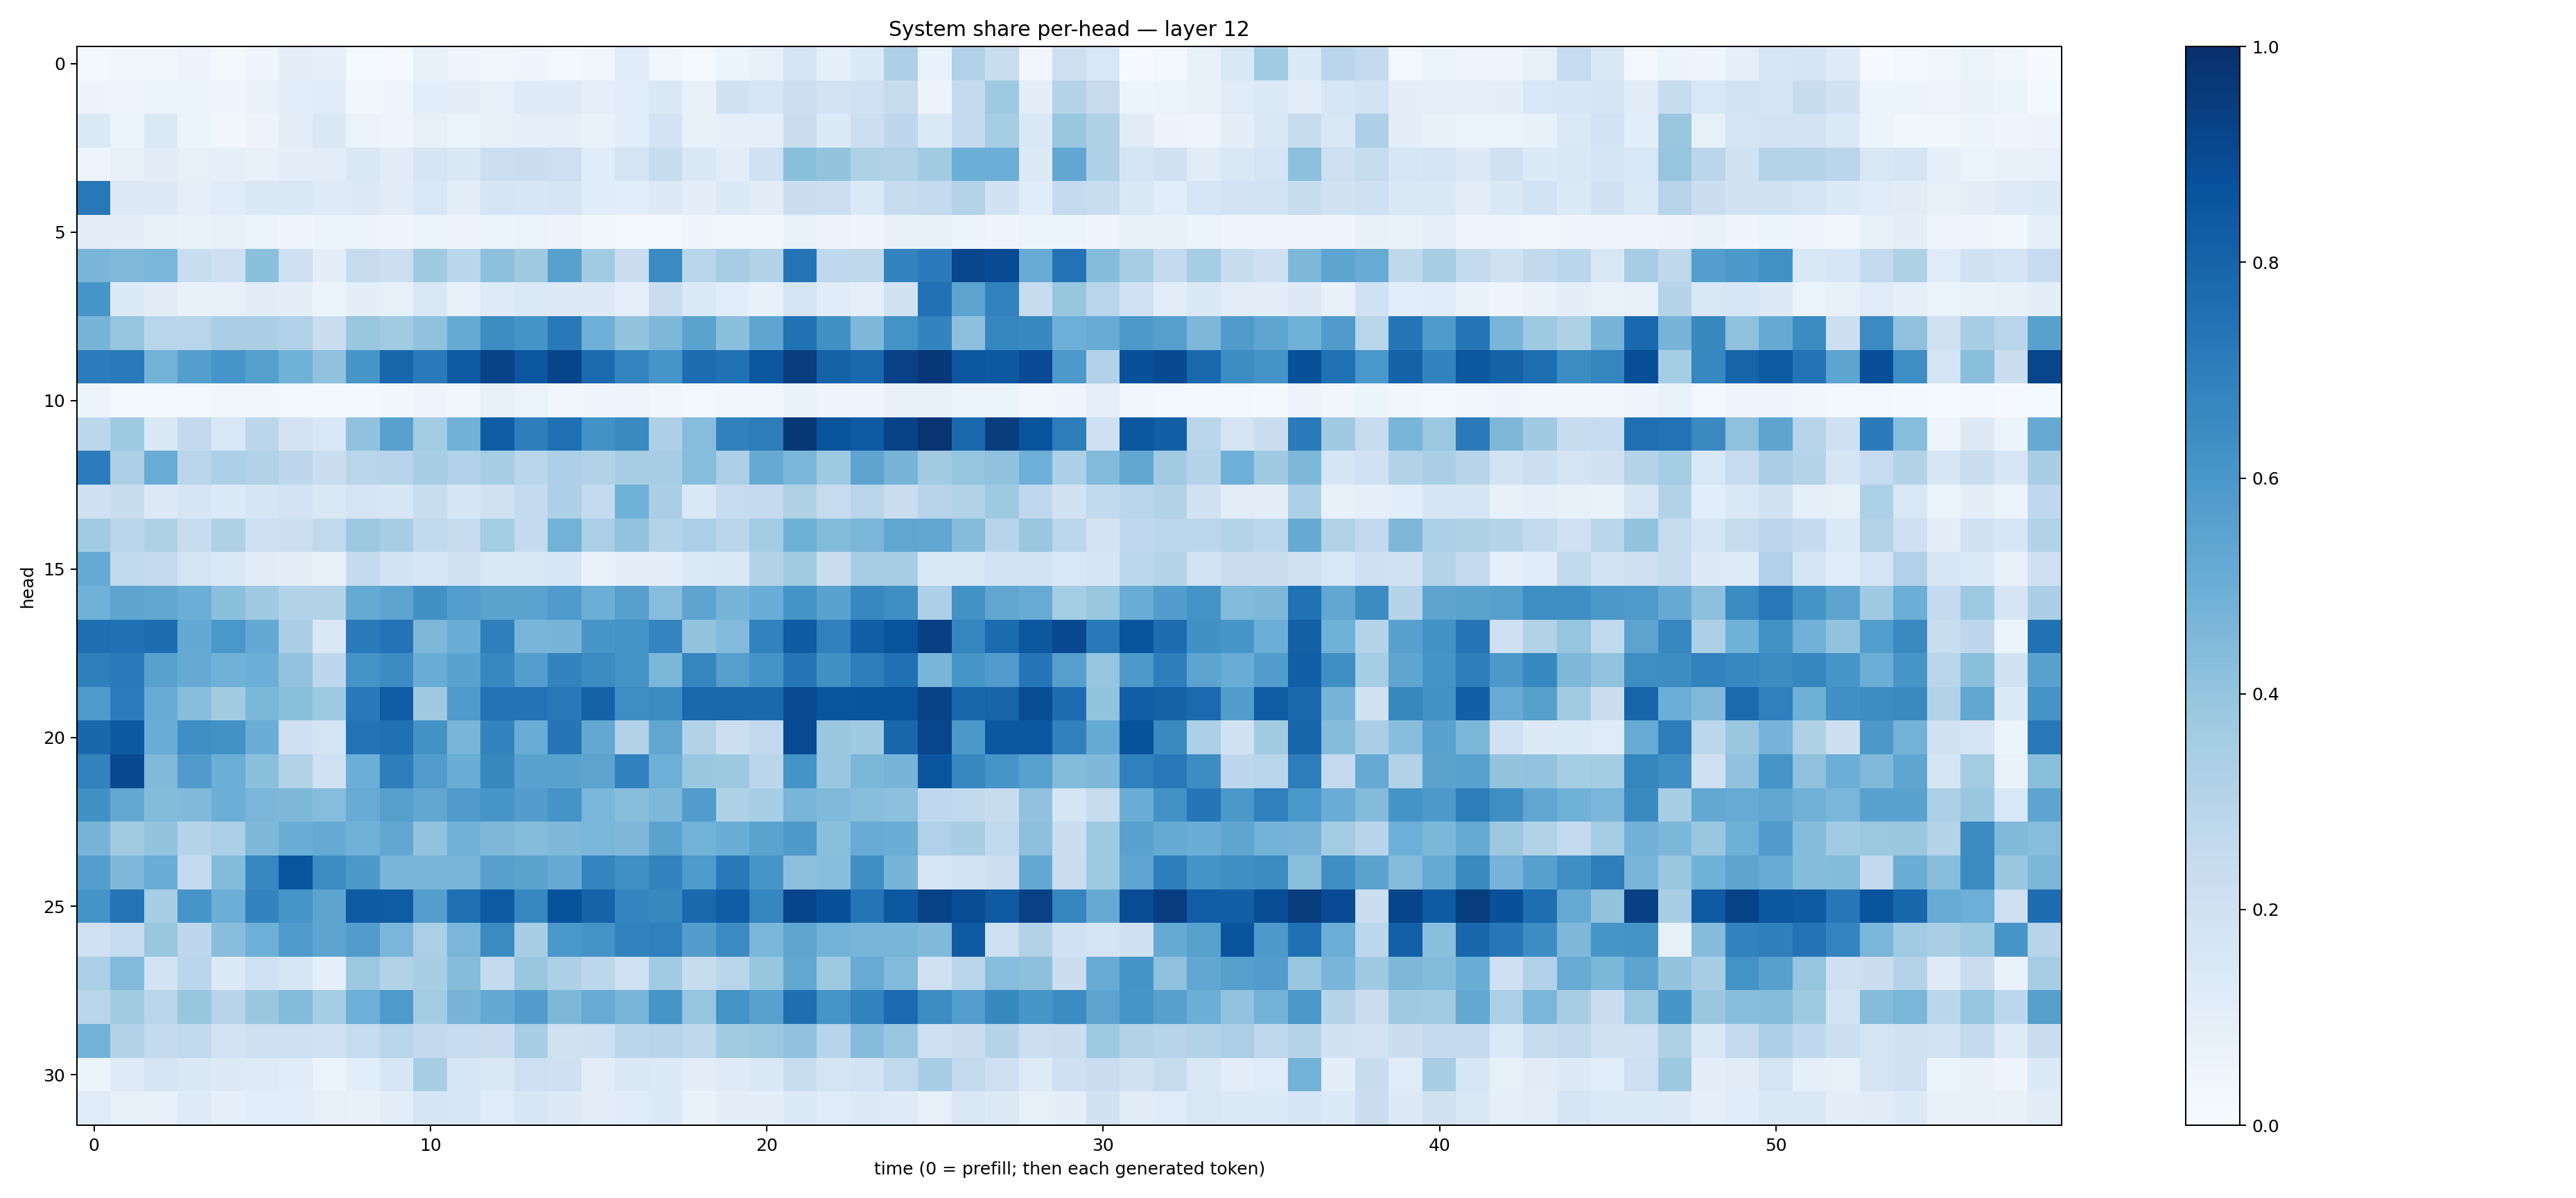

Values plotted in this chart, from the file beside it:
0.02609545, 0.03478542, 0.032049417, 0.05639309, 0.022621771, 0.043159675, 0.100705355, 0.0872021, 0.0128937205, 0.010473191, 0.07735863, 0.043901987, 0.03862753, 0.04571982, 0.029851763, 0.03125056, 0.11521017, 0.035809692, 0.015249657, 0.06177445, 0.07913726, 0.17946967, 0.08952867, 0.13433653
0.05701, 0.0479, 0.06567, 0.06063, 0.04308, 0.0676, 0.1069, 0.1144, 0.03721, 0.04941, 0.107, 0.09934, 0.07608, 0.1239, 0.1241, 0.0934, 0.1056, 0.1409, 0.07742, 0.1885, 0.1621, 0.2174, 0.1814, 0.203
0.1371, 0.0593, 0.1397, 0.05358, 0.03295, 0.05777, 0.1036, 0.1444, 0.06286, 0.04959, 0.07862, 0.06505, 0.08014, 0.09349, 0.08764, 0.06737, 0.1061, 0.1828, 0.0724, 0.08948, 0.09232, 0.2256, 0.1367, 0.2153
0.04867, 0.07841, 0.1116, 0.08578, 0.08847, 0.07282, 0.09724, 0.1025, 0.1459, 0.1105, 0.1666, 0.1453, 0.216, 0.2244, 0.2111, 0.117, 0.1753, 0.2404, 0.145, 0.105, 0.2003, 0.4229, 0.3999, 0.3234
0.7202, 0.1258, 0.1284, 0.08934, 0.1143, 0.1434, 0.1471, 0.1234, 0.1327, 0.1101, 0.1537, 0.09725, 0.1708, 0.1621, 0.1666, 0.1145, 0.1085, 0.1258, 0.09648, 0.1361, 0.112, 0.2189, 0.2152, 0.1405
0.1032, 0.09764, 0.08128, 0.06817, 0.08171, 0.06135, 0.04075, 0.0539, 0.05333, 0.0396, 0.06496, 0.05745, 0.06214, 0.06548, 0.05477, 0.03571, 0.02888, 0.02992, 0.04377, 0.03802, 0.03419, 0.07015, 0.05634, 0.0438
0.4684, 0.4472, 0.4618, 0.2308, 0.2058, 0.4183, 0.205, 0.1, 0.2447, 0.2187, 0.3682, 0.2854, 0.4163, 0.369, 0.5574, 0.3646, 0.2246, 0.6497, 0.291, 0.35, 0.3124, 0.7352, 0.2694, 0.2719
0.6062, 0.1353, 0.1104, 0.07383, 0.07922, 0.1132, 0.0964, 0.05899, 0.1003, 0.08368, 0.1485, 0.07815, 0.122, 0.1399, 0.1301, 0.1297, 0.08897, 0.2273, 0.139, 0.1081, 0.07771, 0.1762, 0.1138, 0.08686
0.4699, 0.3975, 0.2898, 0.2923, 0.3394, 0.3393, 0.3164, 0.2237, 0.3872, 0.3664, 0.4097, 0.5159, 0.6432, 0.6104, 0.7151, 0.4927, 0.4019, 0.455, 0.5498, 0.4202, 0.5366, 0.7471, 0.627, 0.4531
0.7063, 0.7113, 0.477, 0.5702, 0.6057, 0.5662, 0.4871, 0.407, 0.6054, 0.793, 0.7127, 0.8389, 0.9255, 0.8516, 0.9193, 0.7738, 0.6752, 0.6083, 0.7652, 0.7494, 0.8484, 0.9454, 0.8078, 0.7778
0.05376, 0.02245, 0.0305, 0.02955, 0.03833, 0.03292, 0.0285, 0.02303, 0.0216, 0.03251, 0.048, 0.0349, 0.08108, 0.06375, 0.03495, 0.04015, 0.05009, 0.03428, 0.0245, 0.03863, 0.0337, 0.06809, 0.04639, 0.04381
0.281, 0.3711, 0.1443, 0.2607, 0.1528, 0.2836, 0.1831, 0.1561, 0.409, 0.5562, 0.3581, 0.4843, 0.8291, 0.6968, 0.7528, 0.6243, 0.6538, 0.3245, 0.4318, 0.6851, 0.7012, 0.9712, 0.8657, 0.8374
0.7034, 0.3268, 0.5039, 0.2894, 0.331, 0.3157, 0.2772, 0.2198, 0.2899, 0.294, 0.3444, 0.3182, 0.3492, 0.2855, 0.3269, 0.3096, 0.3501, 0.3504, 0.4327, 0.3294, 0.5147, 0.4643, 0.372, 0.5402
0.2045, 0.2373, 0.1269, 0.169, 0.1346, 0.1678, 0.1798, 0.1475, 0.1797, 0.1599, 0.231, 0.1689, 0.1963, 0.2575, 0.3308, 0.2553, 0.4858, 0.336, 0.1449, 0.2487, 0.2507, 0.3212, 0.244, 0.2897
0.3657, 0.2904, 0.3206, 0.2377, 0.3224, 0.2146, 0.2164, 0.2625, 0.3825, 0.3453, 0.2647, 0.2381, 0.3549, 0.257, 0.4767, 0.3332, 0.4054, 0.3072, 0.3356, 0.2841, 0.3584, 0.4904, 0.4392, 0.4633
0.5169, 0.2654, 0.2522, 0.1753, 0.1428, 0.1119, 0.09687, 0.0839, 0.2506, 0.1857, 0.1635, 0.1928, 0.1408, 0.1425, 0.1587, 0.06782, 0.09885, 0.09788, 0.1369, 0.1459, 0.3098, 0.3612, 0.2222, 0.3496
0.4808, 0.5425, 0.534, 0.4992, 0.4182, 0.3694, 0.3098, 0.3154, 0.5181, 0.5438, 0.6265, 0.5672, 0.5486, 0.5483, 0.5839, 0.4994, 0.5613, 0.4319, 0.5424, 0.4712, 0.5074, 0.6163, 0.5509, 0.6648
0.7612, 0.7524, 0.7652, 0.5202, 0.5982, 0.5198, 0.3389, 0.1433, 0.7105, 0.7403, 0.4563, 0.5033, 0.6951, 0.4654, 0.4709, 0.6032, 0.6181, 0.6744, 0.3989, 0.4428, 0.6821, 0.8375, 0.6908, 0.8178
0.6944, 0.7094, 0.5564, 0.5147, 0.4813, 0.4978, 0.4036, 0.2769, 0.6132, 0.6448, 0.5063, 0.5533, 0.6662, 0.5664, 0.6787, 0.6483, 0.6179, 0.4589, 0.6682, 0.5652, 0.6117, 0.7302, 0.6253, 0.6966
0.5851, 0.7039, 0.5112, 0.4295, 0.3619, 0.4597, 0.425, 0.3711, 0.7157, 0.825, 0.3683, 0.5875, 0.7419, 0.7414, 0.7195, 0.8059, 0.6396, 0.6452, 0.7824, 0.7821, 0.7804, 0.8915, 0.8557, 0.8625
0.7883, 0.8409, 0.5077, 0.6354, 0.6216, 0.5038, 0.2085, 0.1782, 0.7394, 0.7532, 0.6229, 0.4648, 0.6797, 0.5075, 0.7273, 0.5272, 0.3131, 0.533, 0.3089, 0.2159, 0.261, 0.891, 0.3894, 0.3688
0.6828, 0.8963, 0.4462, 0.5788, 0.4992, 0.4189, 0.3128, 0.2017, 0.4964, 0.6957, 0.5761, 0.5022, 0.6635, 0.5525, 0.5509, 0.5457, 0.6885, 0.4931, 0.3859, 0.3782, 0.2831, 0.6169, 0.3904, 0.4585
0.6266, 0.5268, 0.4392, 0.446, 0.4979, 0.4617, 0.4539, 0.4318, 0.5106, 0.5636, 0.529, 0.581, 0.6072, 0.572, 0.6148, 0.4644, 0.4293, 0.4562, 0.5744, 0.3222, 0.3444, 0.4653, 0.446, 0.4275
0.472, 0.3601, 0.3995, 0.2996, 0.334, 0.4538, 0.5037, 0.5154, 0.4808, 0.5306, 0.4044, 0.4821, 0.4569, 0.4352, 0.4514, 0.4622, 0.4522, 0.5482, 0.4792, 0.501, 0.5493, 0.5906, 0.4236, 0.5095
0.5691, 0.4517, 0.5021, 0.2559, 0.4387, 0.6649, 0.8581, 0.6416, 0.5942, 0.4668, 0.4656, 0.4675, 0.5588, 0.5481, 0.5129, 0.6741, 0.6318, 0.6782, 0.5877, 0.7177, 0.6068, 0.4155, 0.4283, 0.6363
0.6159, 0.7382, 0.345, 0.6069, 0.4995, 0.6786, 0.6066, 0.5439, 0.8393, 0.8283, 0.5669, 0.7545, 0.8397, 0.6676, 0.8681, 0.8027, 0.6756, 0.6587, 0.7802, 0.8279, 0.6716, 0.9216, 0.8814, 0.7364
0.2019, 0.2498, 0.388, 0.2771, 0.4296, 0.4952, 0.5874, 0.5425, 0.5749, 0.4643, 0.3355, 0.4629, 0.649, 0.3451, 0.5984, 0.6117, 0.6785, 0.6912, 0.5742, 0.6518, 0.464, 0.5358, 0.4776, 0.4687
0.3329, 0.4437, 0.1867, 0.2819, 0.1339, 0.202, 0.1594, 0.09019, 0.3819, 0.3117, 0.3412, 0.4352, 0.2569, 0.3876, 0.3283, 0.279, 0.1993, 0.3646, 0.2383, 0.2905, 0.3909, 0.5264, 0.3749, 0.5079
0.2925, 0.3603, 0.2926, 0.3926, 0.2933, 0.384, 0.4391, 0.3521, 0.4961, 0.5866, 0.3588, 0.4704, 0.5233, 0.5723, 0.455, 0.5114, 0.4651, 0.6093, 0.3962, 0.6185, 0.557, 0.7605, 0.6073, 0.6767
0.4778, 0.3086, 0.2558, 0.2628, 0.1831, 0.2048, 0.2104, 0.2031, 0.247, 0.2892, 0.2588, 0.2479, 0.2279, 0.3462, 0.1982, 0.2046, 0.2818, 0.2933, 0.2722, 0.3623, 0.3813, 0.4065, 0.2944, 0.4343
0.05448, 0.1241, 0.1733, 0.1463, 0.127, 0.1227, 0.1163, 0.06213, 0.1068, 0.1587, 0.3413, 0.161, 0.1429, 0.2128, 0.2081, 0.1023, 0.1461, 0.1362, 0.1035, 0.1246, 0.1458, 0.2325, 0.1791, 0.1861
0.1172, 0.08301, 0.07961, 0.1213, 0.08988, 0.1087, 0.1087, 0.08036, 0.07285, 0.1051, 0.1703, 0.1568, 0.1177, 0.1591, 0.1293, 0.1022, 0.1159, 0.1357, 0.06971, 0.0992, 0.09499, 0.1362, 0.1186, 0.1295
